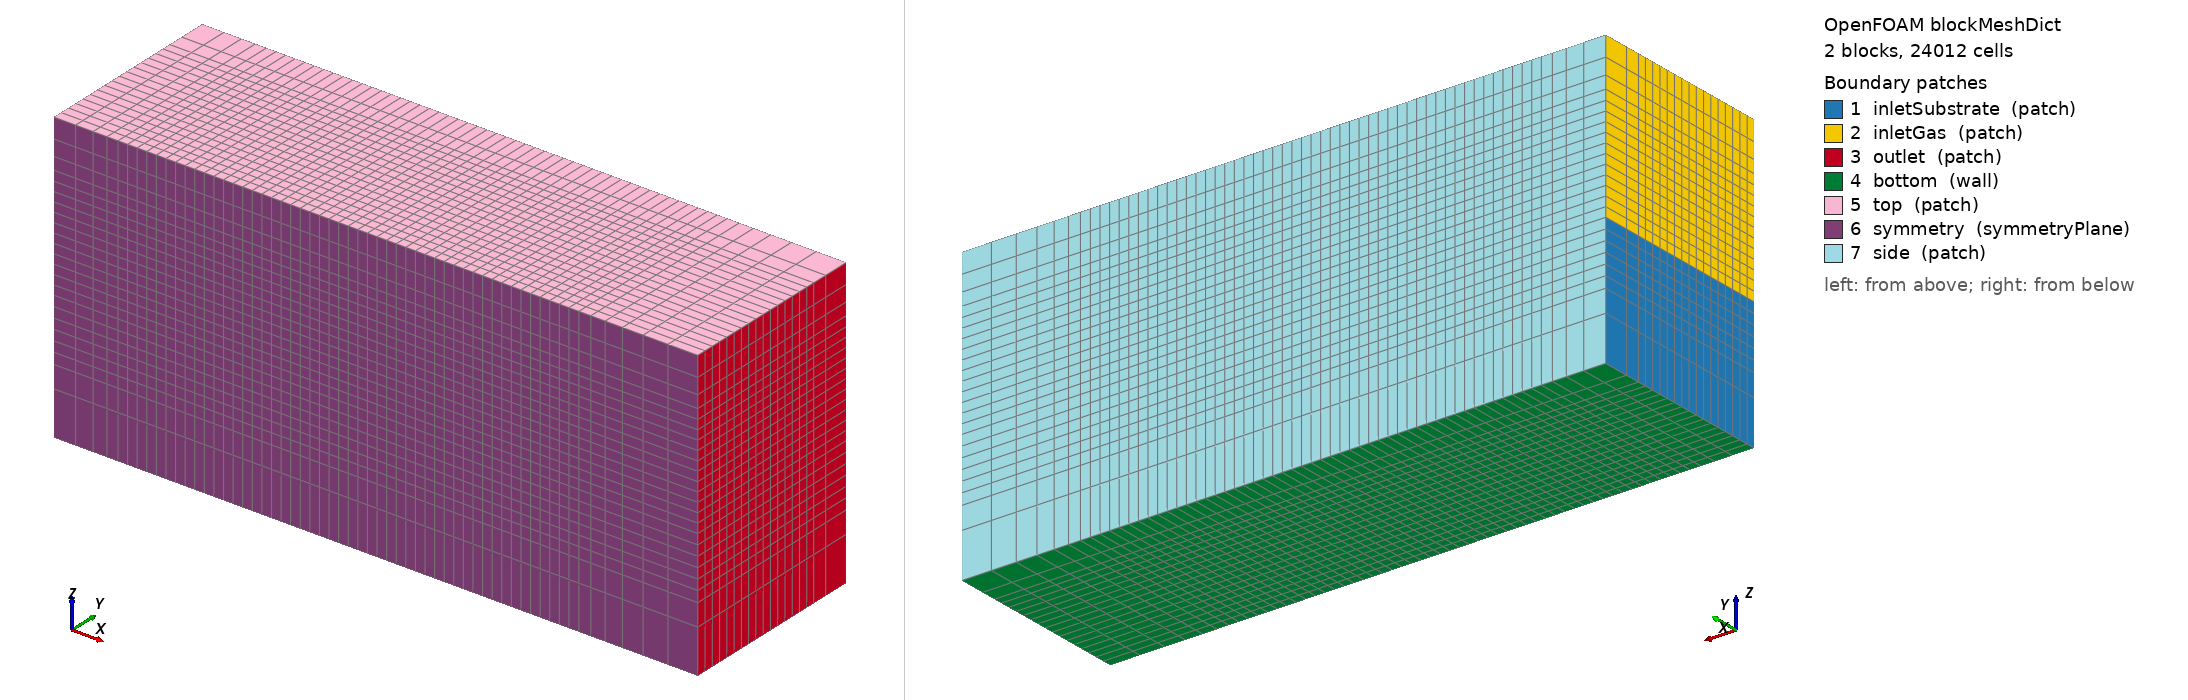

OpenFOAM case: the mesh blockMesh builds from blockMeshDict, 2 block(s), 24012 cells. Boundary patches (legend numbers): 1 inletSubstrate (patch), 2 inletGas (patch), 3 outlet (patch), 4 bottom (wall), 5 top (patch), 6 symmetry (symmetryPlane), 7 side (patch). Left view from above one corner, right view from below the opposite corner. Boundary conditions: 0 field file(s) under 0/; 0 of 7 drawn patches have an entry in a shipped field file.

=== system/blockMeshDict ===
/*--------------------------------*- C++ -*----------------------------------*\
| Generated by laser_wire_ded/generate_case.py (OpenFOAM.com v2406/v2412)    |
\*---------------------------------------------------------------------------*/
FoamFile
{
    version     2.0;
    format      ascii;
    class       dictionary;
    location    "system";
    object      blockMeshDict;
}
// * * * * * * * * * * * * * * * * * * * * * * * * * * * * * * * * * * * * //

// LW-DED domain, 24012 cells (core dx = 150 um)
// block 0: substrate (z<0), block 1: shielding gas (z>0); identical x/y grading
// so that cells form vertical columns (required by the ray-traced laser)

scale 1;

vertices
(
    (-0.0035 0 -0.002)
    (0.0065 0 -0.002)
    (0.0065 0.003 -0.002)
    (-0.0035 0.003 -0.002)
    (-0.0035 0 0)
    (0.0065 0 0)
    (0.0065 0.003 0)
    (-0.0035 0.003 0)
    (-0.0035 0 0.0025)
    (0.0065 0 0.0025)
    (0.0065 0.003 0.0025)
    (-0.0035 0.003 0.0025)
);

blocks
(
    hex (0 1 2 3 4 5 6 7) (58 18 8) simpleGrading (((0.1 0.068965517 0.5) (0.7 0.81034483 1) (0.2 0.12068966 3)) ((0.73333333 0.83333333 1) (0.26666667 0.16666667 3)) ((0.6 0.375 0.25) (0.4 0.625 1)))
    hex (4 5 6 7 8 9 10 11) (58 18 15) simpleGrading (((0.1 0.068965517 0.5) (0.7 0.81034483 1) (0.2 0.12068966 3)) ((0.73333333 0.83333333 1) (0.26666667 0.16666667 3)) ((0.64 0.73333333 1) (0.36 0.26666667 2)))
);

edges
(
);

boundary
(
    inletSubstrate
    {
        type patch;
        faces
        (
            (0 4 7 3)
        );
    }
    inletGas
    {
        type patch;
        faces
        (
            (4 8 11 7)
        );
    }
    outlet
    {
        type patch;
        faces
        (
            (1 2 6 5)
            (5 6 10 9)
        );
    }
    bottom
    {
        type wall;
        faces
        (
            (0 3 2 1)
        );
    }
    top
    {
        type patch;
        faces
        (
            (8 9 10 11)
        );
    }
    symmetry
    {
        type symmetryPlane;
        faces
        (
            (0 1 5 4)
            (4 5 9 8)
        );
    }
    side
    {
        type patch;
        faces
        (
            (3 7 6 2)
            (7 11 10 6)
        );
    }
);

mergePatchPairs
(
);

// ************************************************************************* //


=== system/controlDict ===
/*--------------------------------*- C++ -*----------------------------------*\
| Generated by laser_wire_ded/generate_case.py (OpenFOAM.com v2406/v2412)    |
\*---------------------------------------------------------------------------*/
FoamFile
{
    version     2.0;
    format      ascii;
    class       dictionary;
    location    "system";
    object      controlDict;
}
// * * * * * * * * * * * * * * * * * * * * * * * * * * * * * * * * * * * * //

application     laserWireDEDFoam;

startFrom       latestTime;
startTime       0;
stopAt          endTime;
endTime         0.862;

deltaT          1e-07;
writeControl    adjustable;
writeInterval   0.01;
purgeWrite      0;
writeFormat     binary;
writePrecision  8;
writeCompression off;
timeFormat      general;
timePrecision   8;
runTimeModifiable yes;

adjustTimeStep  yes;
maxCo           0.4;
maxAlphaCo      0.4;
maxDeltaT       6.7057008e-05;

functions
{
}

// ************************************************************************* //
